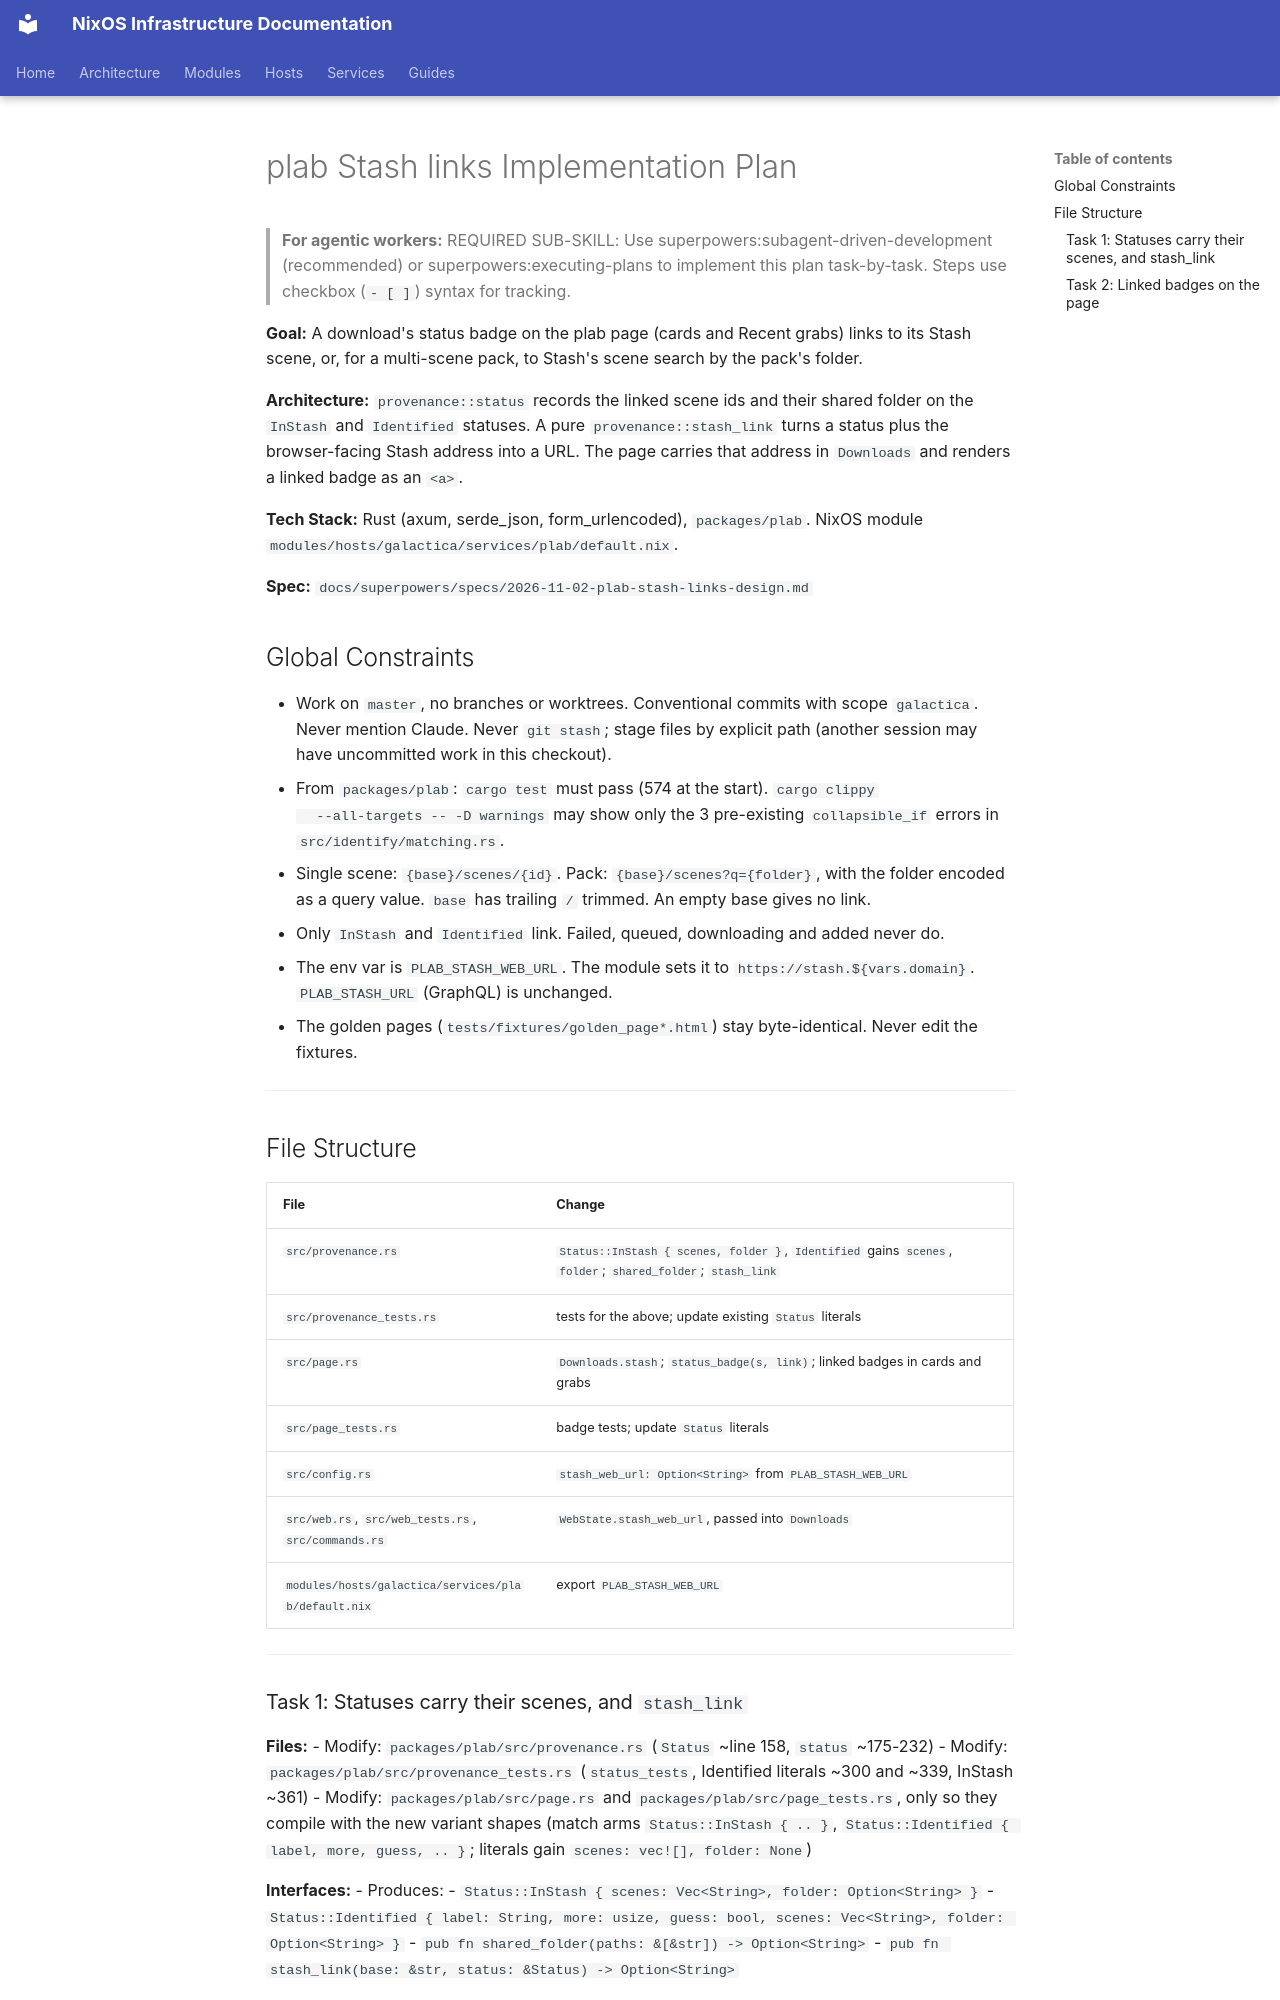

repository: arsfeld/nixos · page: superpowers/plans/2026-11-02-plab-stash-links/index.html · generator: mkdocs

# plab Stash links Implementation Plan

> **For agentic workers:** REQUIRED SUB-SKILL: Use superpowers:subagent-driven-development (recommended) or superpowers:executing-plans to implement this plan task-by-task. Steps use checkbox (`- [ ]`) syntax for tracking.

**Goal:** A download's status badge on the plab page (cards and Recent grabs) links to its
Stash scene, or, for a multi-scene pack, to Stash's scene search by the pack's folder.

**Architecture:** `provenance::status` records the linked scene ids and their shared
folder on the `InStash` and `Identified` statuses. A pure `provenance::stash_link` turns
a status plus the browser-facing Stash address into a URL. The page carries that address
in `Downloads` and renders a linked badge as an `<a>`.

**Tech Stack:** Rust (axum, serde_json, form_urlencoded), `packages/plab`. NixOS module
`modules/hosts/galactica/services/plab/default.nix`.

**Spec:** `docs/superpowers/specs/2026-11-02-plab-stash-links-design.md`

## Global Constraints

- Work on `master`, no branches or worktrees. Conventional commits with scope `galactica`.
  Never mention Claude. Never `git stash`; stage files by explicit path (another session
  may have uncommitted work in this checkout).
- From `packages/plab`: `cargo test` must pass (574 at the start). `cargo clippy
  --all-targets -- -D warnings` may show only the 3 pre-existing `collapsible_if` errors
  in `src/identify/matching.rs`.
- Single scene: `{base}/scenes/{id}`. Pack: `{base}/scenes?q={folder}`, with the folder
  encoded as a query value. `base` has trailing `/` trimmed. An empty base gives no link.
- Only `InStash` and `Identified` link. Failed, queued, downloading and added never do.
- The env var is `PLAB_STASH_WEB_URL`. The module sets it to `https://stash.${vars.domain}`.
  `PLAB_STASH_URL` (GraphQL) is unchanged.
- The golden pages (`tests/fixtures/golden_page*.html`) stay byte-identical. Never edit
  the fixtures.

---

## File Structure

| File | Change |
|---|---|
| `src/provenance.rs` | `Status::InStash { scenes, folder }`, `Identified` gains `scenes`, `folder`; `shared_folder`; `stash_link` |
| `src/provenance_tests.rs` | tests for the above; update existing `Status` literals |
| `src/page.rs` | `Downloads.stash`; `status_badge(s, link)`; linked badges in cards and grabs |
| `src/page_tests.rs` | badge tests; update `Status` literals |
| `src/config.rs` | `stash_web_url: Option<String>` from `PLAB_STASH_WEB_URL` |
| `src/web.rs`, `src/web_tests.rs`, `src/commands.rs` | `WebState.stash_web_url`, passed into `Downloads` |
| `modules/hosts/galactica/services/plab/default.nix` | export `PLAB_STASH_WEB_URL` |

---
